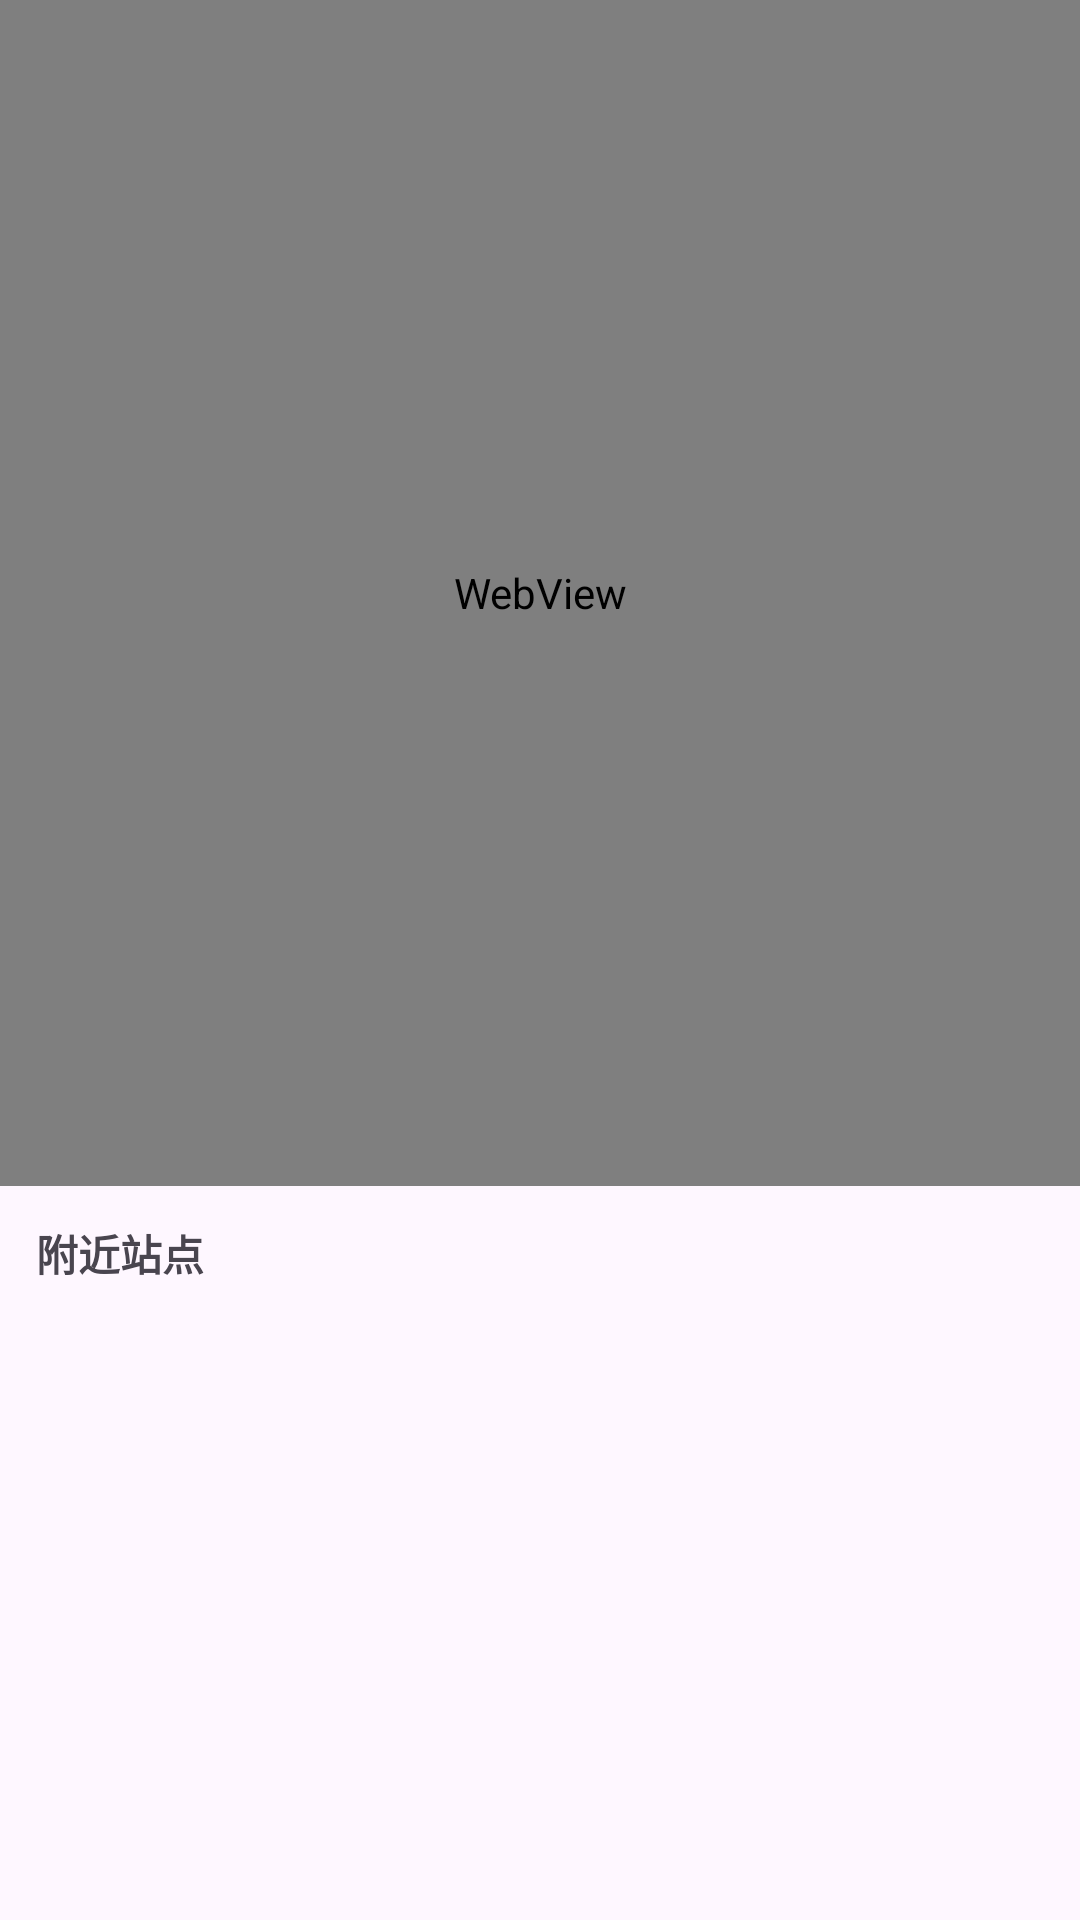

Produce the Android XML layout that renders to this screen, including the resource entries it uses.
<!-- AndroidManifest.xml: application theme Theme.BikeUserApp -->
<!-- res/layout/activity_map.xml -->
<?xml version="1.0" encoding="utf-8"?>
<LinearLayout
    xmlns:android="http://schemas.android.com/apk/res/android"
    android:layout_width="match_parent"
    android:layout_height="match_parent"
    android:orientation="vertical">

    <WebView
        android:id="@+id/web_map"
        android:layout_width="match_parent"
        android:layout_height="0dp"
        android:layout_weight="1"/>

    <TextView
        android:id="@+id/tv_map_title"
        android:layout_width="wrap_content"
        android:layout_height="wrap_content"
        android:text="附近站点"
        android:textSize="14sp"
        android:textStyle="bold"
        android:padding="12dp"/>

    <ListView
        android:id="@+id/lv_nearby"
        android:layout_width="match_parent"
        android:layout_height="200dp"/>

</LinearLayout>
<!-- resources referenced by this layout -->
<resources>
  <style name="Theme.BikeUserApp" parent="Base.Theme.BikeUserApp" />
  <style name="Base.Theme.BikeUserApp" parent="Theme.Material3.DayNight.NoActionBar">
          
          
      </style>
</resources>
